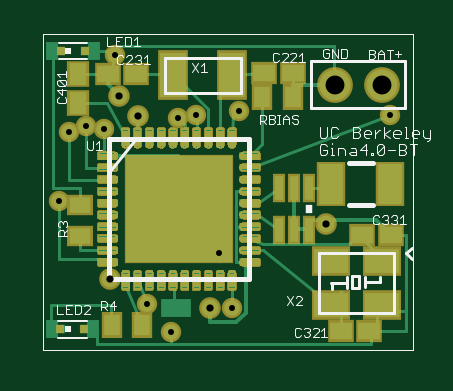
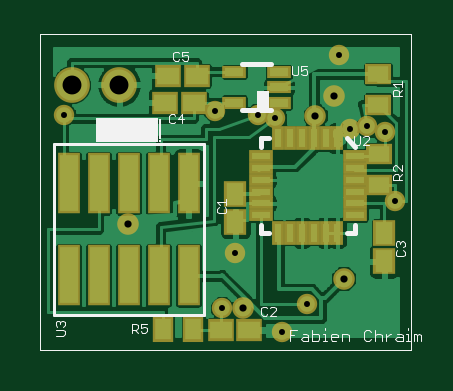
Circuit board: 8 layer files. Board 15.2 x 12.6 mm.
- top_copper: ginabt.cmp (13172 bytes)
- drill: ginabt.drd (277 bytes)
- drill: ginabt.drl (36 bytes)
- top_silk: ginabt.plc (11761 bytes)
- bottom_silk: ginabt.pls (6297 bytes)
- bottom_copper: ginabt.sol (35359 bytes)
- top_mask: ginabt.stc (29733 bytes)
- bottom_mask: ginabt.sts (1818 bytes)

=== top_copper: ginabt.cmp (13172 bytes, source omitted) ===
=== drill: ginabt.drd ===
%
M48
M72
T01C0.0100
T02C0.0120
T03C0.0315
%
T01
X1962Y1308
X2375Y835
X3379Y1229
X3162Y2154
X1253Y4221
X958Y4261
X662Y4162
X505Y3020
X2493Y4398
X2788Y4457
X3497Y4517
X1430Y5442
X6017Y4457
T02
X1351Y1721
X3025Y1229
X4954Y2627
X1824Y4438
X1509Y4772
T03
X5096Y4954
X5883Y4954
M30

=== drill: ginabt.drl (36 bytes, source withheld) ===
=== top_silk: ginabt.plc (11761 bytes, source omitted) ===
=== bottom_silk: ginabt.pls ===
G75*
%MOIN*%
%OFA0B0*%
%FSLAX24Y24*%
%IPPOS*%
%LPD*%
%AMOC8*
5,1,8,0,0,1.08239X$1,22.5*
%
%ADD10C,0.0000*%
%ADD11C,0.0020*%
%ADD12C,0.0080*%
%ADD13C,0.0010*%
%ADD14C,0.0050*%
%ADD15R,0.1000X0.0400*%
%ADD16R,0.0050X0.0400*%
%ADD17R,0.0050X0.0350*%
%ADD18R,0.0050X0.0050*%
%ADD19R,0.0200X0.0350*%
D10*
X000229Y000540D02*
X000229Y005796D01*
X006411Y005796D01*
X006411Y000540D01*
X000229Y000540D01*
D11*
X000247Y000688D02*
X000307Y000688D01*
X000277Y000688D02*
X000277Y000808D01*
X000307Y000808D01*
X000277Y000869D02*
X000277Y000899D01*
X000184Y000808D02*
X000154Y000808D01*
X000124Y000778D01*
X000094Y000808D01*
X000064Y000778D01*
X000064Y000688D01*
X000124Y000688D02*
X000124Y000778D01*
X000184Y000808D02*
X000184Y000688D01*
X000371Y000688D02*
X000462Y000688D01*
X000492Y000718D01*
X000462Y000748D01*
X000371Y000748D01*
X000371Y000778D02*
X000371Y000688D01*
X000371Y000778D02*
X000402Y000808D01*
X000462Y000808D01*
X000556Y000808D02*
X000586Y000808D01*
X000646Y000748D01*
X000646Y000688D02*
X000646Y000808D01*
X000710Y000778D02*
X000710Y000688D01*
X000710Y000778D02*
X000740Y000808D01*
X000801Y000808D01*
X000831Y000778D01*
X000895Y000718D02*
X000925Y000688D01*
X000985Y000688D01*
X001015Y000718D01*
X001015Y000839D01*
X000985Y000869D01*
X000925Y000869D01*
X000895Y000839D01*
X000831Y000869D02*
X000831Y000688D01*
X001264Y000688D02*
X001264Y000778D01*
X001294Y000808D01*
X001385Y000808D01*
X001385Y000688D01*
X001449Y000748D02*
X001570Y000748D01*
X001570Y000718D02*
X001570Y000778D01*
X001539Y000808D01*
X001479Y000808D01*
X001449Y000778D01*
X001449Y000748D01*
X001479Y000688D02*
X001539Y000688D01*
X001570Y000718D01*
X001632Y000688D02*
X001693Y000688D01*
X001663Y000688D02*
X001663Y000808D01*
X001693Y000808D01*
X001663Y000869D02*
X001663Y000899D01*
X001757Y000778D02*
X001787Y000808D01*
X001877Y000808D01*
X001877Y000869D02*
X001877Y000688D01*
X001787Y000688D01*
X001757Y000718D01*
X001757Y000778D01*
X001942Y000778D02*
X001942Y000688D01*
X002032Y000688D01*
X002062Y000718D01*
X002032Y000748D01*
X001942Y000748D01*
X001942Y000778D02*
X001972Y000808D01*
X002032Y000808D01*
X002126Y000869D02*
X002247Y000869D01*
X002247Y000688D01*
X002247Y000778D02*
X002187Y000778D01*
D12*
X002599Y002485D02*
X002737Y002485D01*
X002737Y002623D01*
X002737Y003922D02*
X002737Y004060D01*
X002599Y004060D01*
X002568Y004530D02*
X003040Y004530D01*
X003040Y005298D02*
X002568Y005298D01*
X001300Y004060D02*
X001162Y003922D01*
X001162Y002623D02*
X001162Y002485D01*
X001300Y002485D01*
D13*
X000486Y002319D02*
X000486Y002269D01*
X000461Y002244D01*
X000461Y002197D02*
X000486Y002172D01*
X000486Y002122D01*
X000461Y002097D01*
X000361Y002097D01*
X000336Y002122D01*
X000336Y002172D01*
X000361Y002197D01*
X000361Y002244D02*
X000336Y002269D01*
X000336Y002319D01*
X000361Y002344D01*
X000386Y002344D01*
X000411Y002319D01*
X000411Y002294D01*
X000411Y002319D02*
X000436Y002344D01*
X000461Y002344D01*
X000486Y002319D01*
X000530Y003363D02*
X000380Y003363D01*
X000430Y003363D02*
X000430Y003438D01*
X000455Y003463D01*
X000505Y003463D01*
X000530Y003438D01*
X000530Y003363D01*
X000430Y003413D02*
X000380Y003463D01*
X000380Y003510D02*
X000480Y003610D01*
X000505Y003610D01*
X000530Y003585D01*
X000530Y003535D01*
X000505Y003510D01*
X000380Y003510D02*
X000380Y003610D01*
X000925Y003956D02*
X001025Y003956D01*
X000925Y004056D01*
X000925Y004081D01*
X000950Y004106D01*
X001000Y004106D01*
X001025Y004081D01*
X001073Y004106D02*
X001073Y003981D01*
X001098Y003956D01*
X001148Y003956D01*
X001173Y003981D01*
X001173Y004106D01*
X000532Y004772D02*
X000532Y004847D01*
X000507Y004872D01*
X000457Y004872D01*
X000432Y004847D01*
X000432Y004772D01*
X000432Y004822D02*
X000382Y004872D01*
X000382Y004919D02*
X000382Y005019D01*
X000382Y004969D02*
X000532Y004969D01*
X000482Y004919D01*
X000532Y004772D02*
X000382Y004772D01*
X001961Y005140D02*
X001986Y005115D01*
X002036Y005115D01*
X002061Y005140D01*
X002108Y005140D02*
X002108Y005265D01*
X002061Y005265D02*
X002061Y005190D01*
X002011Y005215D01*
X001986Y005215D01*
X001961Y005190D01*
X001961Y005140D01*
X001961Y005265D02*
X002061Y005265D01*
X002108Y005140D02*
X002133Y005115D01*
X002183Y005115D01*
X002208Y005140D01*
X002208Y005265D01*
X003945Y005377D02*
X003970Y005352D01*
X004020Y005352D01*
X004045Y005377D01*
X004092Y005377D02*
X004117Y005352D01*
X004167Y005352D01*
X004192Y005377D01*
X004192Y005477D01*
X004167Y005502D01*
X004117Y005502D01*
X004092Y005477D01*
X004045Y005502D02*
X004045Y005427D01*
X003995Y005452D01*
X003970Y005452D01*
X003945Y005427D01*
X003945Y005377D01*
X003945Y005502D02*
X004045Y005502D01*
X004041Y004466D02*
X004116Y004391D01*
X004016Y004391D01*
X004041Y004316D02*
X004041Y004466D01*
X004163Y004441D02*
X004188Y004466D01*
X004238Y004466D01*
X004263Y004441D01*
X004263Y004341D01*
X004238Y004316D01*
X004188Y004316D01*
X004163Y004341D01*
X003309Y003057D02*
X003309Y002957D01*
X003309Y003007D02*
X003459Y003007D01*
X003409Y002957D01*
X003434Y002910D02*
X003459Y002885D01*
X003459Y002835D01*
X003434Y002810D01*
X003334Y002810D01*
X003309Y002835D01*
X003309Y002885D01*
X003334Y002910D01*
X002703Y001252D02*
X002728Y001227D01*
X002728Y001127D01*
X002703Y001102D01*
X002653Y001102D01*
X002628Y001127D01*
X002581Y001102D02*
X002481Y001202D01*
X002481Y001227D01*
X002506Y001252D01*
X002556Y001252D01*
X002581Y001227D01*
X002628Y001227D02*
X002653Y001252D01*
X002703Y001252D01*
X002581Y001102D02*
X002481Y001102D01*
X004636Y000970D02*
X004736Y000970D01*
X004736Y000895D01*
X004686Y000920D01*
X004661Y000920D01*
X004636Y000895D01*
X004636Y000845D01*
X004661Y000820D01*
X004711Y000820D01*
X004736Y000845D01*
X004783Y000820D02*
X004833Y000870D01*
X004808Y000870D02*
X004783Y000895D01*
X004783Y000945D01*
X004808Y000970D01*
X004883Y000970D01*
X004883Y000820D01*
X004883Y000870D02*
X004808Y000870D01*
X006002Y000845D02*
X006002Y000795D01*
X006027Y000770D01*
X006152Y000770D01*
X006152Y000870D02*
X006027Y000870D01*
X006002Y000845D01*
X006027Y000917D02*
X006002Y000942D01*
X006002Y000992D01*
X006027Y001017D01*
X006052Y001017D01*
X006077Y000992D01*
X006077Y000967D01*
X006077Y000992D02*
X006102Y001017D01*
X006127Y001017D01*
X006152Y000992D01*
X006152Y000942D01*
X006127Y000917D01*
D14*
X006188Y001125D02*
X006188Y003963D01*
X003688Y003963D01*
X003688Y001125D01*
X006188Y001125D01*
D15*
X004988Y004194D03*
D16*
X004463Y004194D03*
D17*
X004413Y004219D03*
D18*
X004413Y004019D03*
D19*
X002704Y004689D03*
M02*

=== bottom_copper: ginabt.sol (35359 bytes, source omitted) ===
=== top_mask: ginabt.stc (29733 bytes, source omitted) ===
=== bottom_mask: ginabt.sts ===
G75*
%MOIN*%
%OFA0B0*%
%FSLAX24Y24*%
%IPPOS*%
%LPD*%
%AMOC8*
5,1,8,0,0,1.08239X$1,22.5*
%
%ADD10R,0.0198X0.0395*%
%ADD11R,0.0395X0.0198*%
%ADD12R,0.0434X0.0356*%
%ADD13R,0.0371X0.0444*%
%ADD14R,0.0379X0.1025*%
%ADD15R,0.0356X0.0434*%
%ADD16R,0.0444X0.0371*%
%ADD17R,0.0395X0.0218*%
%ADD18C,0.0595*%
%ADD19C,0.0340*%
%ADD20C,0.0360*%
D10*
X001458Y002485D03*
X001655Y002485D03*
X001851Y002485D03*
X002048Y002485D03*
X002245Y002485D03*
X002442Y002485D03*
X002442Y004060D03*
X002245Y004060D03*
X002048Y004060D03*
X001851Y004060D03*
X001655Y004060D03*
X001458Y004060D03*
D11*
X001162Y003765D03*
X001162Y003568D03*
X001162Y003371D03*
X001162Y003174D03*
X001162Y002977D03*
X001162Y002780D03*
X002737Y002780D03*
X002737Y002977D03*
X002737Y003174D03*
X002737Y003371D03*
X002737Y003568D03*
X002737Y003765D03*
D12*
X000765Y003796D03*
X000765Y003284D03*
X000777Y004623D03*
X000777Y005135D03*
D13*
X003159Y003139D03*
X003159Y002666D03*
X000678Y002485D03*
X000678Y002013D03*
D14*
X003938Y001776D03*
X004438Y001776D03*
X004938Y001776D03*
X005438Y001776D03*
X005938Y001776D03*
X005938Y003312D03*
X005438Y003312D03*
X004938Y003312D03*
X004438Y003312D03*
X003938Y003312D03*
D15*
X003859Y000891D03*
X004371Y000891D03*
D16*
X003403Y000871D03*
X002930Y000871D03*
X003855Y004658D03*
X003804Y005103D03*
X004277Y005103D03*
X004328Y004658D03*
D17*
X003178Y004658D03*
X003178Y005170D03*
X002430Y005170D03*
X002430Y004914D03*
X002430Y004658D03*
D18*
X005096Y004954D03*
X005883Y004954D03*
D19*
X006017Y004457D03*
X003497Y004517D03*
X002788Y004457D03*
X002493Y004398D03*
X001430Y005442D03*
X001253Y004221D03*
X000958Y004261D03*
X000662Y004162D03*
X000505Y003020D03*
X001962Y001308D03*
X002375Y000835D03*
X003379Y001229D03*
X003162Y002154D03*
D20*
X001351Y001721D03*
X003025Y001229D03*
X004954Y002627D03*
X001824Y004438D03*
X001509Y004772D03*
M02*
